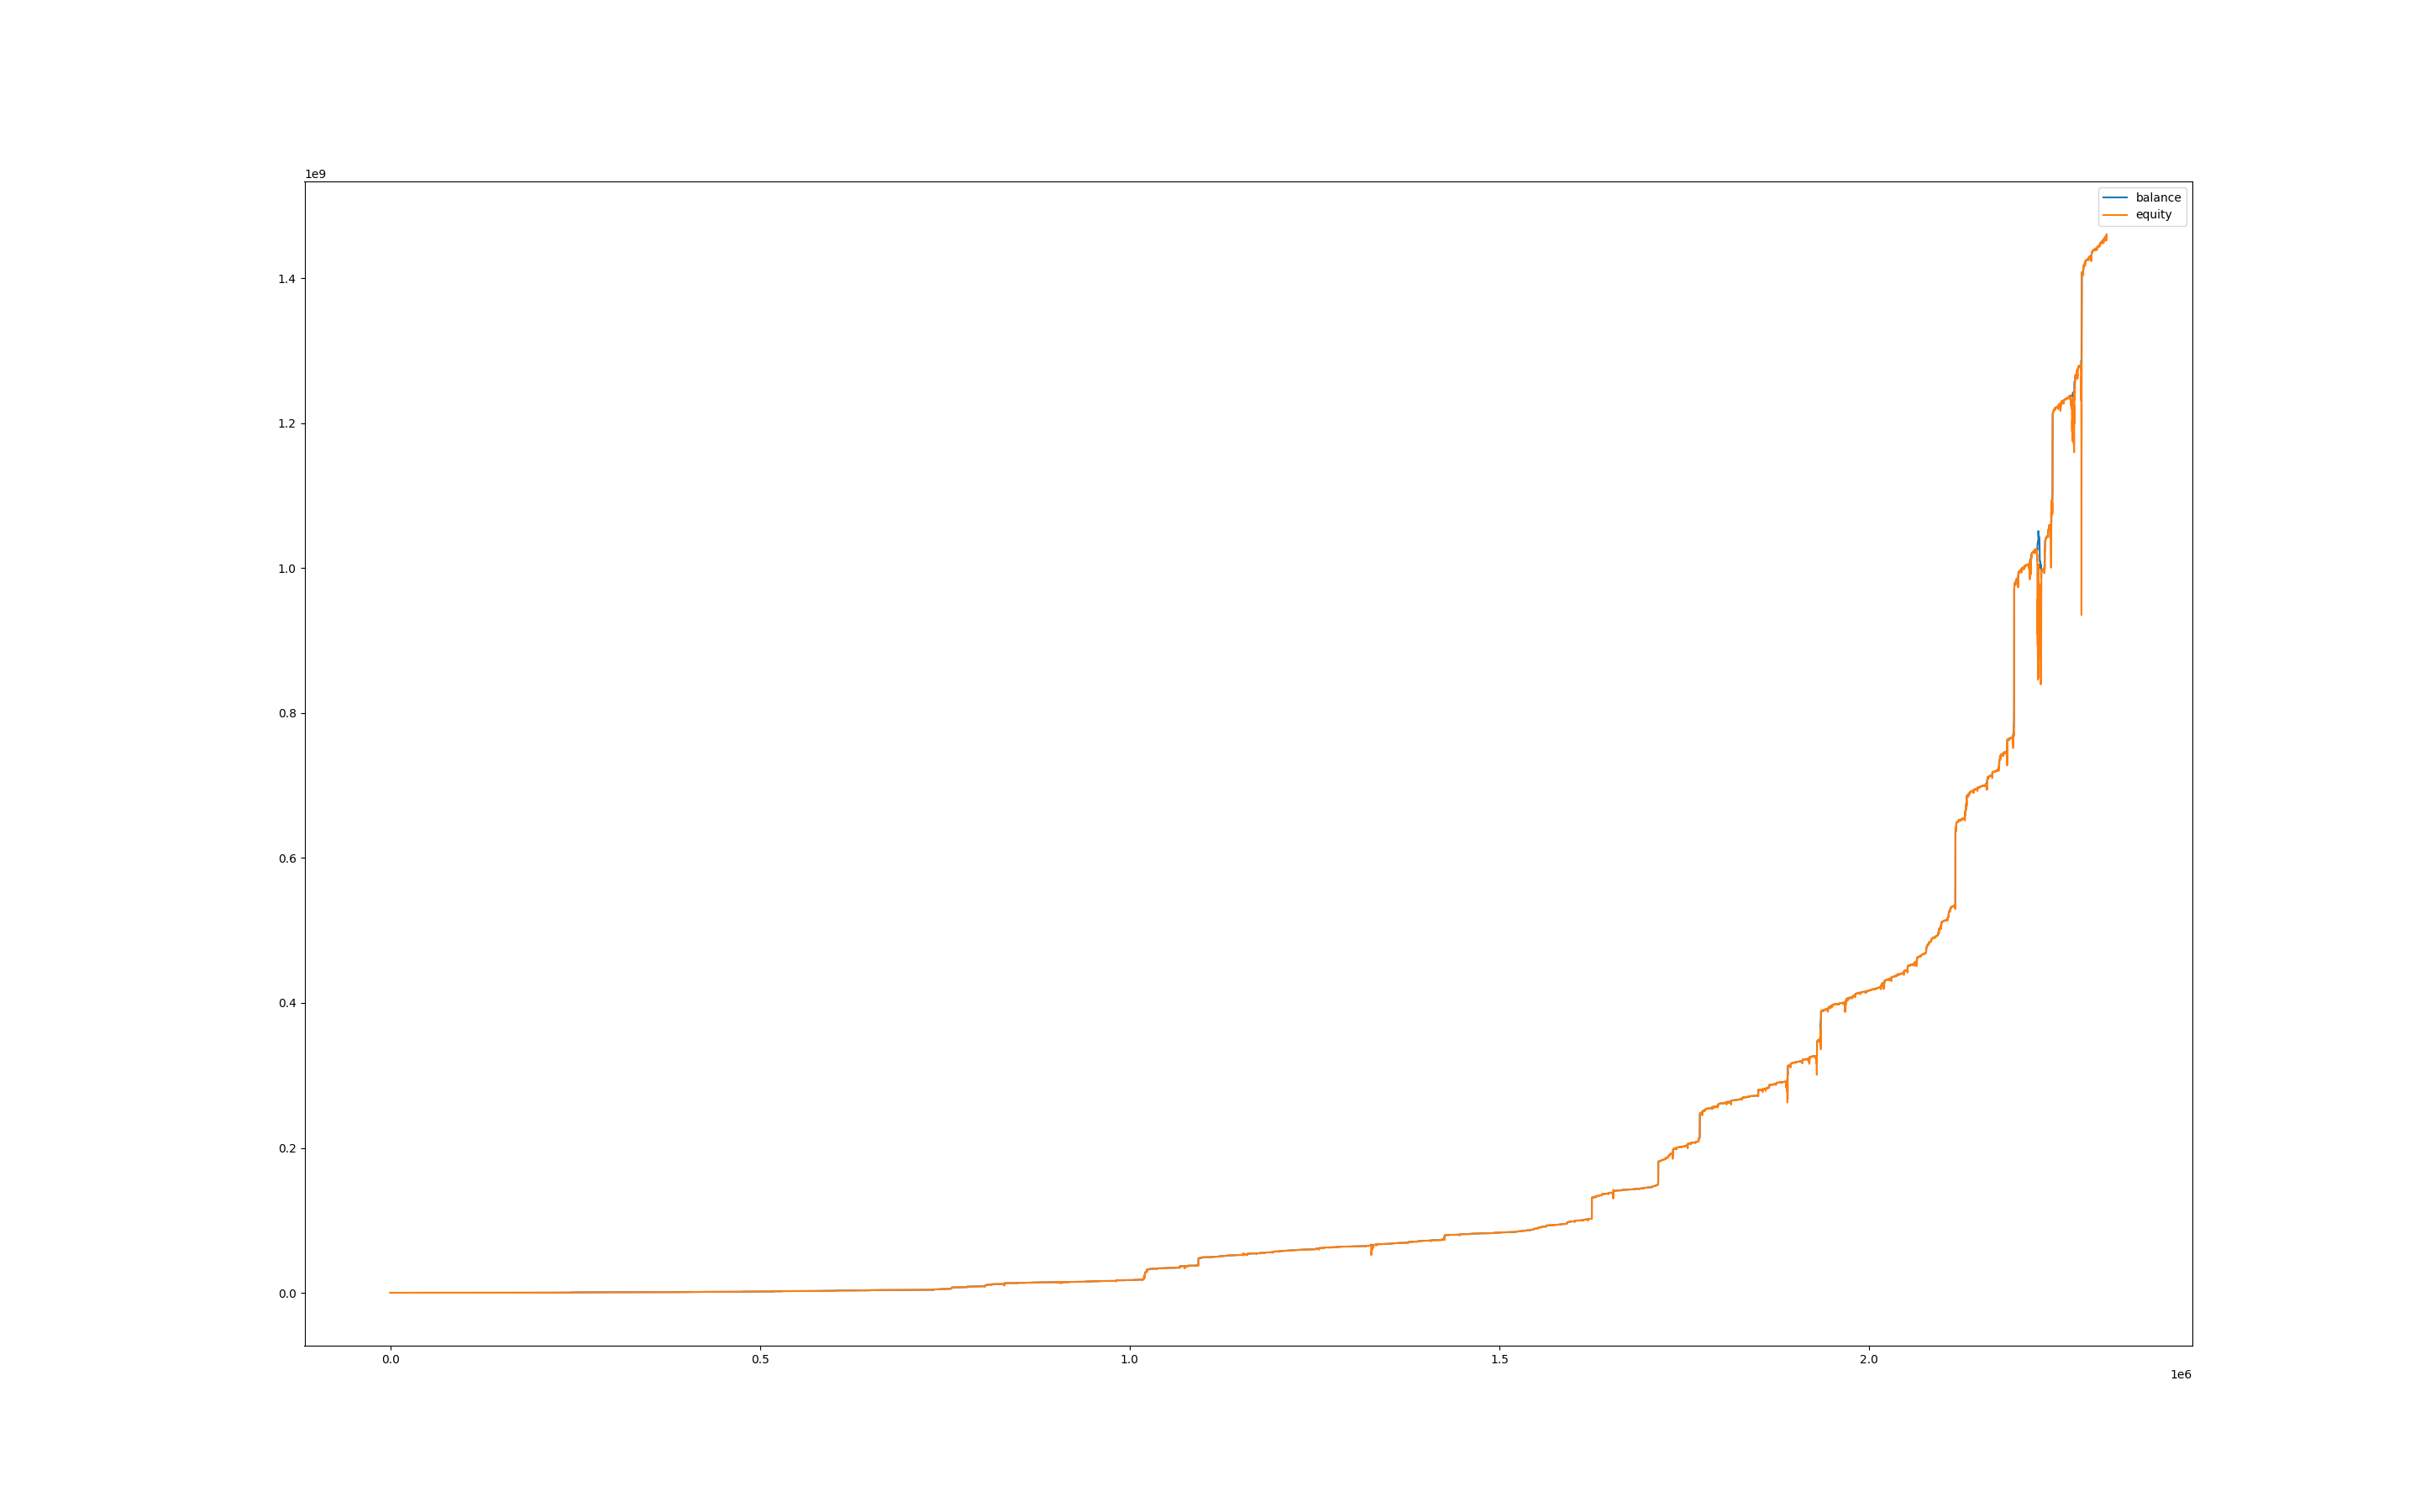

The file beside this chart, header and first rows:
, balance, equity, balance_btc, equity_btc
0, 100000, 100000, 0.0, 0.0
60, 100000, 99991, 0.0, -8.789
120, 100000, 99998, 0.0, -1.909
180, 100000, 100006, 0.0, 6.141
240, 100000, 99974, 0.0, -25.72
300, 100000, 99971, 0.0, -28.53
360, 100000, 99982, 0.0, -17.97
420, 100000, 99964, 0.0, -35.4
480, 100000, 99988, 0.0, -11.17
540, 100000, 99987, 0.0, -12.45
600, 100023, 99998, 0.0, -1.104
660, 100045, 100023, 0.0, 0.0
720, 100044, 100030, 0.0, -15.47
780, 100044, 99872, 0.0, -172.2
840, 100136, 100014, 0.0, -30.39
900, 100136, 100136, 0.0, 0.0
960, 100136, 100136, 0.0, 0.0
1020, 100136, 100135, 0.0, -1.154
1080, 100136, 100132, 0.0, -3.548
1140, 100136, 100099, 0.0, -36.8
1200, 100136, 100132, 0.0, -4.086
1260, 100136, 100127, 0.0, -8.726
1320, 100136, 100138, 0.0, 2.228
1380, 100136, 100118, 0.0, -18.53
1440, 100136, 100095, 0.0, -40.66
1500, 100136, 100101, 0.0, -35.22
1560, 100136, 100107, 0.0, -29.07
1620, 100136, 100082, 0.0, -53.89
1680, 100136, 100084, 0.0, -52.16
1740, 100136, 100070, 0.0, -65.65
1800, 100136, 100085, 0.0, -50.73
1860, 100136, 100121, 0.0, -15.05
1920, 100159, 100140, 0.0, 3.688
1980, 100159, 100159, 0.0, 0.0
2040, 100159, 100159, 0.0, 0.0
2100, 100159, 100159, 0.0, 0.0
2160, 100159, 100159, 0.0, 0.0
2220, 100182, 100166, 0.0, 6.946
2280, 100182, 100182, 0.0, 0.0
2340, 100182, 100182, 0.0, 0.1224
2400, 100182, 100183, 0.0, 0.9072
2460, 100182, 100180, 0.0, -1.678
2520, 100182, 100191, 0.0, 9.492
2580, 100205, 100205, 0.0, 0.0
2640, 100205, 100205, 0.0, 0.0
2700, 100205, 100205, 0.0, 0.0
2760, 100205, 100205, 0.0, 0.0
2820, 100205, 100205, 0.0, 0.0
2880, 100205, 100205, 0.0, 0.0
2940, 100205, 100205, 0.0, 0.0
3000, 100205, 100210, 0.0, 5.763
3060, 100228, 100216, 0.0, 11.78
3120, 100228, 100228, 0.0, 0.0
3180, 100227, 100228, 0.0, 0.0
3240, 100227, 100221, 0.0, -6.49
3300, 100251, 100227, 0.0, -0.6057
3360, 100251, 100251, 0.0, 0.0
3420, 100251, 100251, 0.0, 0.0
3480, 100251, 100251, 0.0, 0.0
3540, 100251, 100251, 0.0, 0.0
... 38,627 more rows
